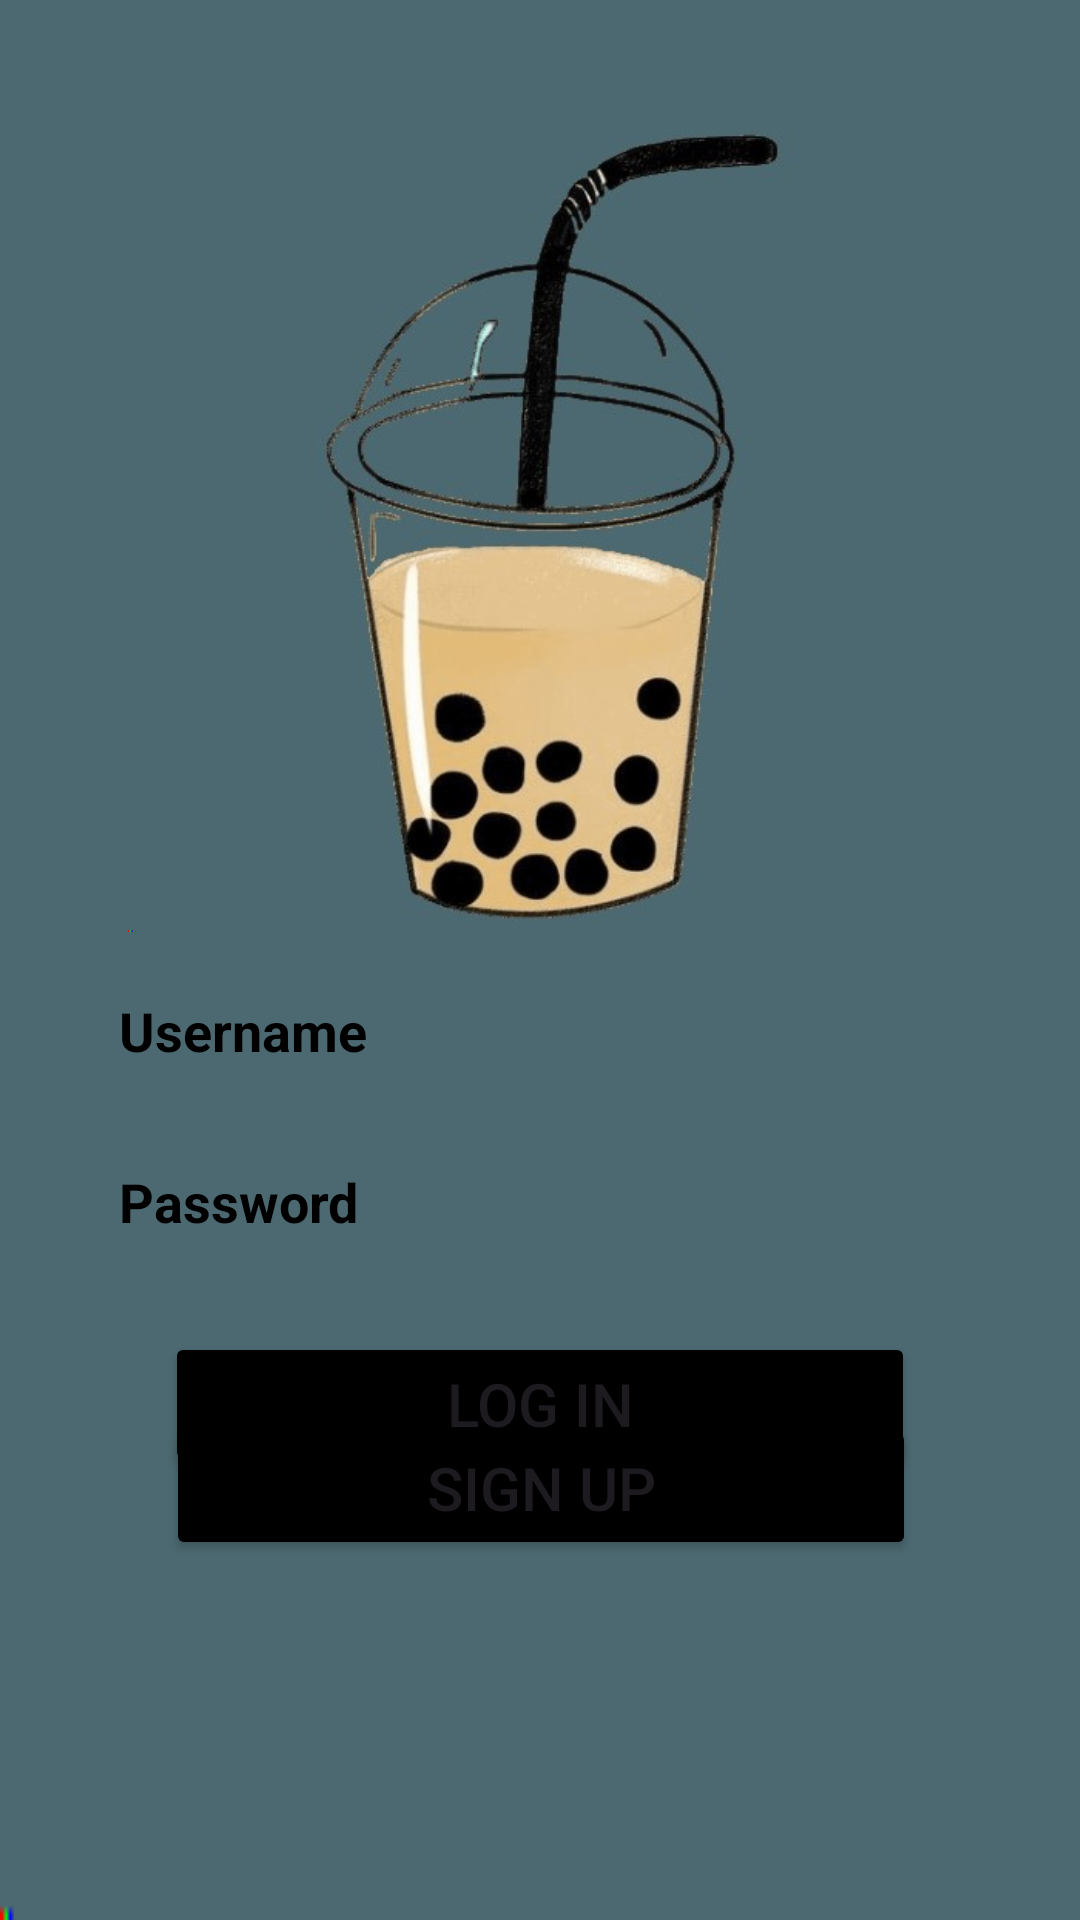

The Android layout XML behind this screen, and the referenced resources:
<!-- AndroidManifest.xml: application theme Theme.RexDanielNavarroBlock4Quiz -->
<!-- res/layout/activity_main.xml -->
<?xml version="1.0" encoding="utf-8"?>
<androidx.constraintlayout.widget.ConstraintLayout xmlns:android="http://schemas.android.com/apk/res/android"
    xmlns:app="http://schemas.android.com/apk/res-auto"
    xmlns:tools="http://schemas.android.com/tools"
    android:layout_width="match_parent"
    android:layout_height="match_parent"
    android:background="@drawable/img_3"
    tools:context=".MainActivity">

    <ImageView
        android:id="@+id/imageView"
        android:layout_width="323dp"
        android:layout_height="275dp"
        app:layout_constraintBottom_toBottomOf="parent"
        app:layout_constraintEnd_toEndOf="parent"
        app:layout_constraintStart_toStartOf="parent"
        app:layout_constraintTop_toTopOf="parent"
        app:layout_constraintVertical_bias="0.098"
        app:srcCompat="@drawable/img_2"/>

    <EditText
        android:id="@+id/et_email"
        android:layout_width="300dp"
        android:layout_height="48dp"
        android:background="@drawable/border"
        android:textStyle="bold"
        android:ems="10"
        android:hint="Username"
        android:inputType="textEmailAddress"
        android:padding="10dp"
        android:textColorHint="#000000"
        app:layout_constraintBottom_toBottomOf="parent"
        app:layout_constraintEnd_toEndOf="parent"
        app:layout_constraintHorizontal_bias="0.496"
        app:layout_constraintStart_toStartOf="parent"
        app:layout_constraintTop_toTopOf="parent"
        app:layout_constraintVertical_bias="0.54"
        tools:ignore="Autofill"/>

    <EditText
        android:id="@+id/et_password"
        android:layout_width="300dp"
        android:layout_height="48dp"
        android:background="@drawable/border"
        android:ems="10"
        android:hint="Password"
        android:inputType="textEmailAddress"
        android:padding="10dp"
        android:textColorHint="#000000"
        android:textStyle="bold"
        app:layout_constraintBottom_toBottomOf="parent"
        app:layout_constraintEnd_toEndOf="parent"
        app:layout_constraintHorizontal_bias="0.495"
        app:layout_constraintStart_toStartOf="parent"
        app:layout_constraintTop_toTopOf="parent"
        app:layout_constraintVertical_bias="0.636"
        tools:ignore="Autofill" />

    <Button
        android:id="@+id/bt_login"
        android:layout_width="250dp"
        android:layout_height="48dp"
        android:backgroundTint="@color/black"
        android:text="Log In"
        android:textSize="20dp"
        app:layout_constraintBottom_toBottomOf="parent"
        app:layout_constraintEnd_toEndOf="parent"
        app:layout_constraintStart_toStartOf="parent"
        app:layout_constraintTop_toBottomOf="@+id/et_password"
        app:layout_constraintVertical_bias="0.115"/>

    <Button
        android:id="@+id/bt_signup"
        android:layout_width="250dp"
        android:layout_height="48dp"
        android:layout_marginBottom="120dp"
        android:backgroundTint="@color/black"
        android:text="Sign Up"
        android:textSize="20dp"
        app:layout_constraintBottom_toBottomOf="parent"
        app:layout_constraintEnd_toEndOf="parent"
        app:layout_constraintHorizontal_bias="0.503"
        app:layout_constraintStart_toStartOf="parent" />


</androidx.constraintlayout.widget.ConstraintLayout>
<!-- resources referenced by this layout -->
<resources>
  <!-- drawable img_2: png bitmap (drawable, 173100 bytes) -->
  <!-- drawable img_3: png bitmap (drawable, 534 bytes) -->
  <style name="Theme.RexDanielNavarroBlock4Quiz" parent="Base.Theme.RexDanielNavarroBlock4Quiz" />
  <style name="Base.Theme.RexDanielNavarroBlock4Quiz" parent="Theme.Material3.DayNight.NoActionBar">
          
          
      </style>
  <!-- not gathered from this repository: default colours our renderer supplied (Android Studio template values) -->
  <color name="black">#FF000000</color>
</resources>
